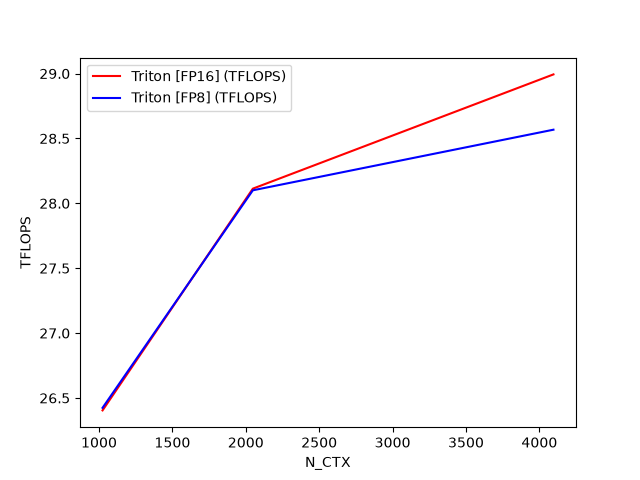

Source data for this figure (header and first rows):
N_CTX, Triton [FP16] (TFLOPS), Triton [FP8] (TFLOPS)
1024, 26.4, 26.42
2048, 28.11, 28.1
4096, 28.99, 28.57
